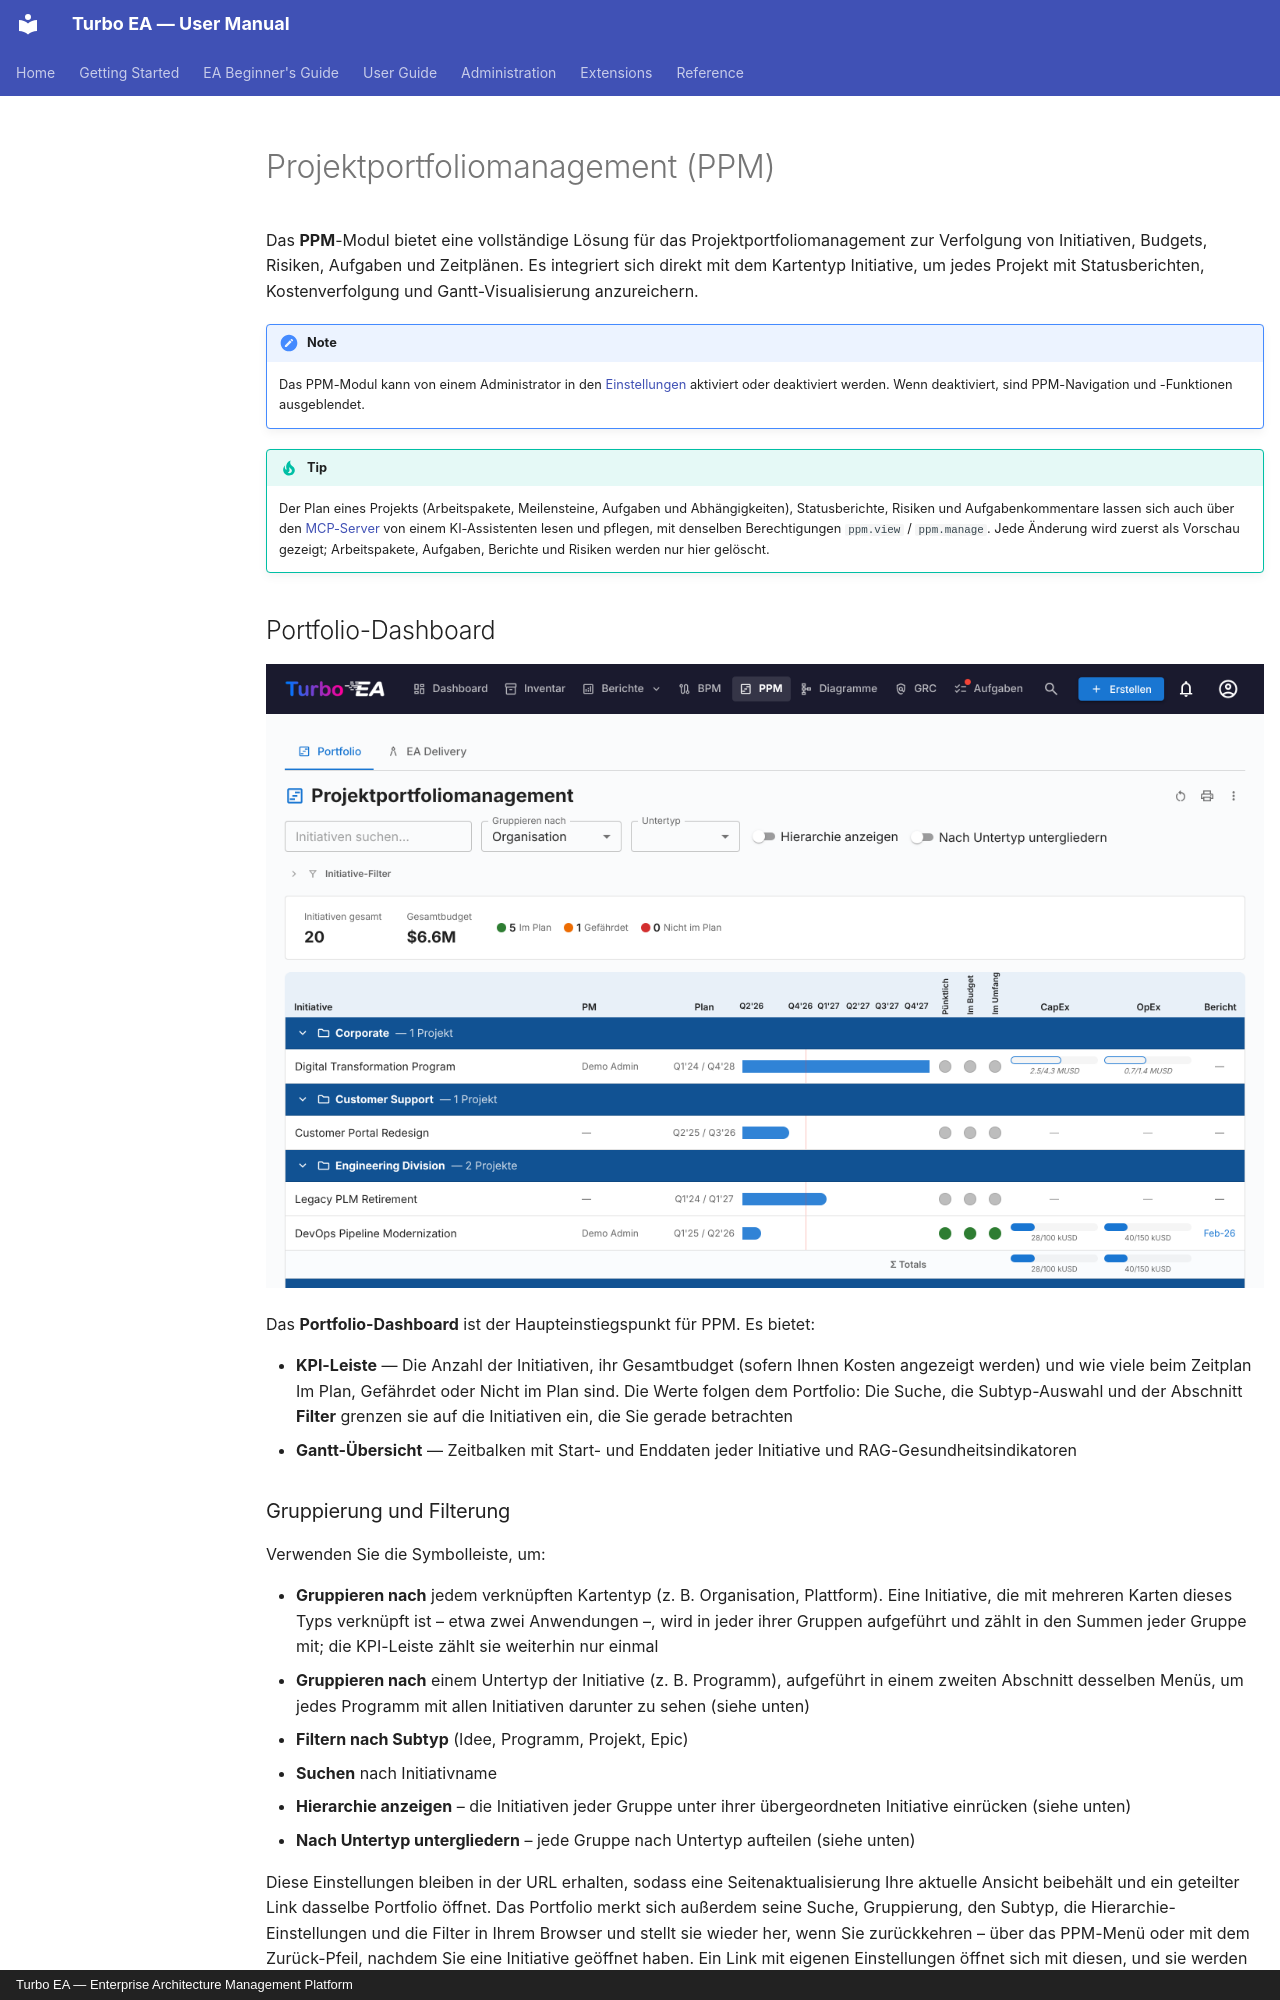

repository: vincentmakes/turbo-ea · page: guide/ppm.de/index.html · generator: mkdocs · copyright: Turbo EA — Enterprise Architecture Management Platform

# Projektportfoliomanagement (PPM)

Das **PPM**-Modul bietet eine vollständige Lösung für das Projektportfoliomanagement zur Verfolgung von Initiativen, Budgets, Risiken, Aufgaben und Zeitplänen. Es integriert sich direkt mit dem Kartentyp Initiative, um jedes Projekt mit Statusberichten, Kostenverfolgung und Gantt-Visualisierung anzureichern.

!!! note
    Das PPM-Modul kann von einem Administrator in den [Einstellungen](../admin/settings.md) aktiviert oder deaktiviert werden. Wenn deaktiviert, sind PPM-Navigation und -Funktionen ausgeblendet.

!!! tip
    Der Plan eines Projekts (Arbeitspakete, Meilensteine, Aufgaben und Abhängigkeiten), Statusberichte, Risiken und Aufgabenkommentare lassen sich auch über den [MCP-Server](../admin/mcp.md#available-capabilities) von einem KI-Assistenten lesen und pflegen, mit denselben Berechtigungen `ppm.view` / `ppm.manage`. Jede Änderung wird zuerst als Vorschau gezeigt; Arbeitspakete, Aufgaben, Berichte und Risiken werden nur hier gelöscht.

## Portfolio-Dashboard

![PPM Portfolio-Dashboard](../assets/img/de/40_ppm_portfolio.png)

Das **Portfolio-Dashboard** ist der Haupteinstiegspunkt für PPM. Es bietet:

- **KPI-Leiste** — Die Anzahl der Initiativen, ihr Gesamtbudget (sofern Ihnen Kosten angezeigt werden) und wie viele beim Zeitplan Im Plan, Gefährdet oder Nicht im Plan sind. Die Werte folgen dem Portfolio: Die Suche, die Subtyp-Auswahl und der Abschnitt **Filter** grenzen sie auf die Initiativen ein, die Sie gerade betrachten
- **Gantt-Übersicht** — Zeitbalken mit Start- und Enddaten jeder Initiative und RAG-Gesundheitsindikatoren

### Gruppierung und Filterung

Verwenden Sie die Symbolleiste, um:

- **Gruppieren nach** jedem verknüpften Kartentyp (z. B. Organisation, Plattform). Eine Initiative, die mit mehreren Karten dieses Typs verknüpft ist – etwa zwei Anwendungen –, wird in jeder ihrer Gruppen aufgeführt und zählt in den Summen jeder Gruppe mit; die KPI-Leiste zählt sie weiterhin nur einmal
- **Gruppieren nach** einem Untertyp der Initiative (z. B. Programm), aufgeführt in einem zweiten Abschnitt desselben Menüs, um jedes Programm mit allen Initiativen darunter zu sehen (siehe unten)
- **Filtern nach Subtyp** (Idee, Programm, Projekt, Epic)
- **Suchen** nach Initiativname
- **Hierarchie anzeigen** – die Initiativen jeder Gruppe unter ihrer übergeordneten Initiative einrücken (siehe unten)
- **Nach Untertyp untergliedern** – jede Gruppe nach Untertyp aufteilen (siehe unten)

Diese Einstellungen bleiben in der URL erhalten, sodass eine Seitenaktualisierung Ihre aktuelle Ansicht beibehält und ein geteilter Link dasselbe Portfolio öffnet. Das Portfolio merkt sich außerdem seine Suche, Gruppierung, den Subtyp, die Hierarchie-Einstellungen und die Filter in Ihrem Browser und stellt sie wieder her, wenn Sie zurückkehren – über das PPM-Menü oder mit dem Zurück-Pfeil, nachdem Sie eine Initiative geöffnet haben. Ein Link mit eigenen Einstellungen öffnet sich mit diesen, und sie werden zu den gemerkten Einstellungen. Das Symbol **Auf Standard zurücksetzen** in der Titelleiste setzt das Portfolio auf seine Standardwerte zurück.
